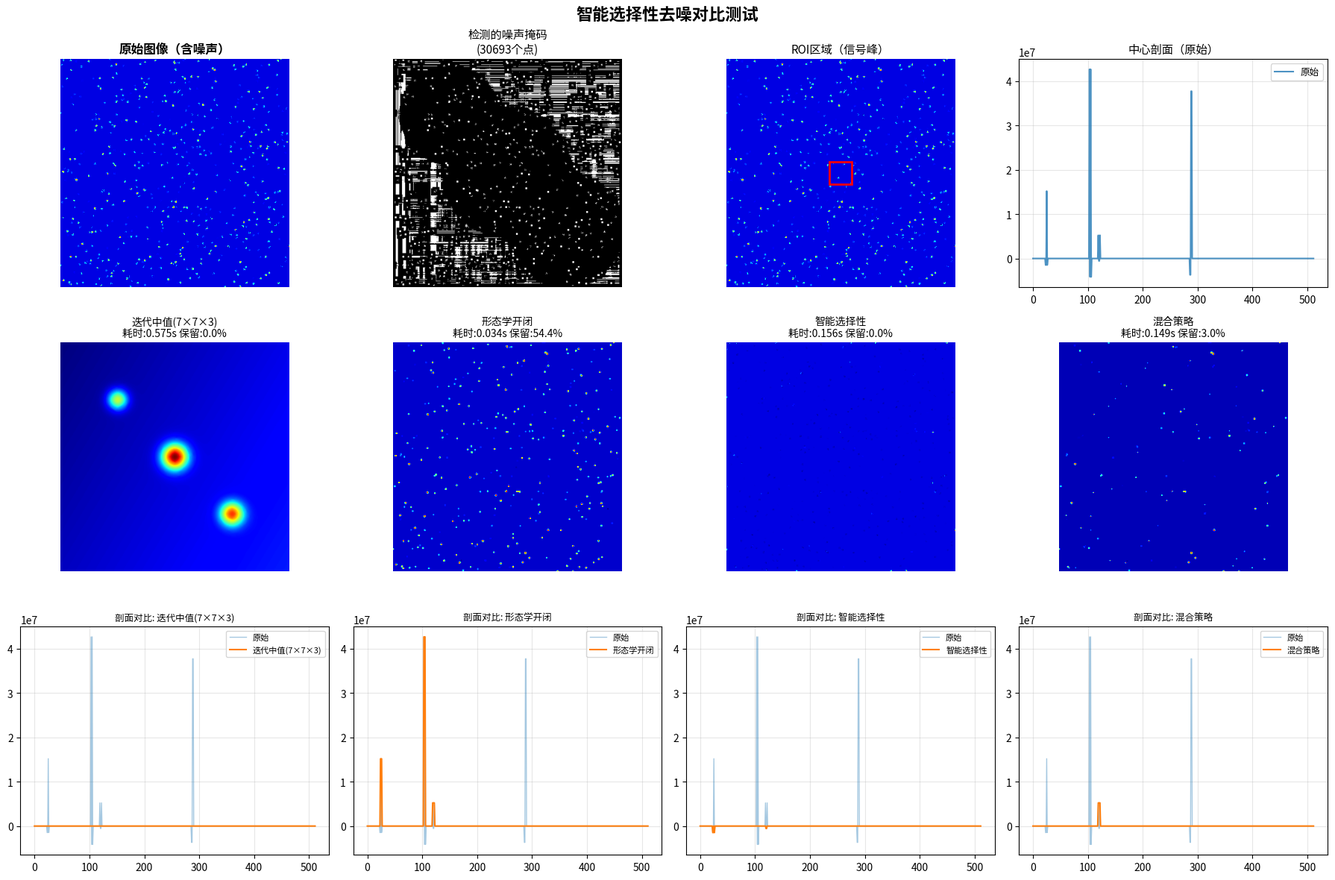

Recreate this plot in Python.
#!/usr/bin/env python3
# -*- coding: utf-8 -*-
"""
智能选择性去噪测试
解决问题：大颗粒椒盐噪声vs信号模糊

策略：
1. 检测噪声点（基于局部统计）
2. 只修复噪声点（使用中值）
3. 保留信号点（不处理）
"""

import numpy as np
import matplotlib.pyplot as plt
from scipy.ndimage import median_filter, grey_opening, grey_closing
from scipy.ndimage import uniform_filter
import time

print("="*70)
print("智能选择性去噪测试")
print("="*70)

# 创建测试图像：包含强信号峰值和大颗粒椒盐噪声
def create_test_image_with_noise(size=512):
    """
    创建测试图像：
    - 慢变背景
    - 强信号峰（模拟真实数据）
    - 大颗粒椒盐噪声（成簇）
    """
    print("\n创建测试图像...")

    # 1. 慢变背景
    x = np.linspace(0, 1, size)
    y = np.linspace(0, 1, size)
    X, Y = np.meshgrid(x, y)
    background = 1000 + 500 * X + 300 * Y

    # 2. 添加信号峰（模拟真实数据）
    img = background.copy()
    peaks = [
        (size//4, size//4, 15, 3000),
        (size//2, size//2, 20, 5000),
        (3*size//4, 3*size//4, 18, 4000),
    ]

    for px, py, sigma, amp in peaks:
        gaussian = amp * np.exp(-((X*size - px)**2 + (Y*size - py)**2) / (2 * sigma**2))
        img += gaussian

    # 3. 添加椒盐噪声（大颗粒）
    noise_ratio = 0.02  # 2%的像素是噪声
    noise_cluster_size = 3  # 噪声簇大小

    n_noise = int(img.size * noise_ratio)

    # 随机选择噪声位置
    noise_positions = []
    for _ in range(n_noise // (noise_cluster_size**2)):
        cx = np.random.randint(0, size)
        cy = np.random.randint(0, size)
        # 创建噪声簇
        for dx in range(-noise_cluster_size//2, noise_cluster_size//2 + 1):
            for dy in range(-noise_cluster_size//2, noise_cluster_size//2 + 1):
                nx = cx + dx
                ny = cy + dy
                if 0 <= nx < size and 0 <= ny < size:
                    noise_positions.append((nx, ny))

    # 应用椒盐噪声
    for x, y in noise_positions:
        if np.random.random() < 0.5:
            img[x, y] = np.max(img) + 10000  # 盐噪声（白点）
        else:
            img[x, y] = np.min(img) - 1000   # 椒噪声（黑点）

    img = img.astype(np.float64)

    print(f"  图像尺寸: {img.shape}")
    print(f"  噪声点数: {len(noise_positions)}")
    print(f"  噪声比例: {len(noise_positions)/img.size*100:.2f}%")
    print(f"  最小值: {np.min(img):.1f}")
    print(f"  最大值: {np.max(img):.1f}")
    print()

    return img, background, noise_positions


def detect_salt_pepper_noise(img, method='hybrid', threshold_factor=2.0, window_size=7):
    """
    检测椒盐噪声点（改进版）

    原理：结合全局极值和局部差异检测

    Parameters:
    -----------
    img : ndarray
        输入图像
    method : str
        检测方法：'percentile', 'local', 'hybrid'
    threshold_factor : float
        阈值因子（倍数×局部标准差）
    window_size : int
        检测窗口大小

    Returns:
    --------
    noise_mask : ndarray (bool)
        噪声掩码（True=噪声点）
    """
    print(f"[检测噪声] 方法={method}, 窗口={window_size}, 阈值因子={threshold_factor}")

    if method == 'percentile':
        # 方法1：基于百分位数（极值检测）
        # 椒盐噪声通常是极端值
        lower = np.percentile(img, 0.1)
        upper = np.percentile(img, 99.9)
        noise_mask = (img < lower) | (img > upper)

    elif method == 'local':
        # 方法2：基于局部统计
        local_mean = uniform_filter(img, size=window_size)
        local_var = uniform_filter(img**2, size=window_size) - local_mean**2
        local_std = np.sqrt(np.maximum(local_var, 0))

        deviation = np.abs(img - local_mean)
        threshold = threshold_factor * (local_std + 1e-10)  # 避免除零
        noise_mask = deviation > threshold

    elif method == 'hybrid':
        # 方法3：混合检测（全局极值 + 局部异常）
        # 步骤1：全局极值检测
        lower = np.percentile(img, 0.5)
        upper = np.percentile(img, 99.5)
        extreme_mask = (img < lower) | (img > upper)

        # 步骤2：局部异常检测
        local_mean = uniform_filter(img, size=window_size)
        local_std = uniform_filter(np.abs(img - local_mean), size=window_size)

        deviation = np.abs(img - local_mean)
        threshold = threshold_factor * (local_std + 1e-10)
        local_mask = deviation > threshold

        # 合并两种检测结果
        noise_mask = extreme_mask | local_mask

    else:
        raise ValueError(f"Unknown method: {method}")

    # 排除边缘（统计不准确）
    border = window_size // 2
    noise_mask[:border, :] = False
    noise_mask[-border:, :] = False
    noise_mask[:, :border] = False
    noise_mask[:, -border:] = False

    n_detected = np.sum(noise_mask)
    print(f"[检测噪声] 检测到噪声点: {n_detected} ({n_detected/img.size*100:.2f}%)")

    return noise_mask


def selective_median_repair(img, noise_mask, window_size=7):
    """
    选择性中值修复

    只对检测出的噪声点应用中值滤波
    其他点保持原值

    Parameters:
    -----------
    img : ndarray
        输入图像
    noise_mask : ndarray (bool)
        噪声掩码
    window_size : int
        修复窗口大小

    Returns:
    --------
    repaired : ndarray
        修复后的图像
    """
    print(f"[选择性修复] 使用中值窗口={window_size}")

    # 对整个图像应用中值滤波
    img_median = median_filter(img, size=window_size)

    # 只在噪声位置使用滤波结果，其他位置保持原值
    repaired = img.copy()
    repaired[noise_mask] = img_median[noise_mask]

    n_repaired = np.sum(noise_mask)
    print(f"[选择性修复] 修复像素数: {n_repaired}")

    return repaired


def morphological_denoise(img):
    """
    形态学去噪（针对椒盐噪声）

    先闭运算（去黑点），后开运算（去白点）
    """
    print("[形态学去噪] 开闭运算...")

    # 闭运算：填补黑色噪声（椒噪声）
    img_closed = grey_closing(img, size=3)

    # 开运算：去除白色噪声（盐噪声）
    img_opened = grey_opening(img_closed, size=3)

    return img_opened


def iterative_median(img, size=7, iterations=3):
    """
    迭代中值滤波（对比用）
    """
    print(f"[迭代中值] 窗口={size}, 迭代={iterations}")
    filtered = img
    for i in range(iterations):
        filtered = median_filter(filtered, size=size)
    return filtered


# 生成测试图像
img_test, true_background, true_noise_pos = create_test_image_with_noise(size=512)

print("="*70)
print("开始测试不同去噪方法")
print("="*70)

# 方法1：迭代中值滤波（对比基准）
print("\n[方法1] 迭代中值滤波（当前方法）")
start = time.time()
img_iterative = iterative_median(img_test, size=7, iterations=3)
time_iterative = time.time() - start
print(f"耗时: {time_iterative:.3f}秒")

# 方法2：形态学去噪
print("\n[方法2] 形态学去噪")
start = time.time()
img_morphological = morphological_denoise(img_test)
time_morphological = time.time() - start
print(f"耗时: {time_morphological:.3f}秒")

# 方法3：智能选择性去噪（新方法）
print("\n[方法3] 智能选择性去噪（新方法）")
start = time.time()

# 步骤1：检测噪声（使用混合方法）
noise_mask = detect_salt_pepper_noise(img_test, method='hybrid', threshold_factor=2.0, window_size=7)

# 步骤2：选择性修复
img_selective = selective_median_repair(img_test, noise_mask, window_size=7)

time_selective = time.time() - start
print(f"总耗时: {time_selective:.3f}秒")

# 方法4：混合策略（形态学+选择性）
print("\n[方法4] 混合策略（形态学+选择性）")
start = time.time()

# 先形态学粗去噪
img_hybrid = morphological_denoise(img_test)

# 再选择性精修复（降低阈值，更激进去除残留噪声）
noise_mask_hybrid = detect_salt_pepper_noise(img_hybrid, method='local', threshold_factor=1.5, window_size=7)
img_hybrid = selective_median_repair(img_hybrid, noise_mask_hybrid, window_size=5)

time_hybrid = time.time() - start
print(f"总耗时: {time_hybrid:.3f}秒")

# 评估效果
print("\n" + "="*70)
print("效果评估")
print("="*70)

# 提取中心信号峰区域
center = img_test.shape[0] // 2
roi_size = 50
roi = (slice(center-roi_size//2, center+roi_size//2),
       slice(center-roi_size//2, center+roi_size//2))

# 计算信号保留率
signal_original = np.max(img_test[roi])
signal_iterative = np.max(img_iterative[roi])
signal_morphological = np.max(img_morphological[roi])
signal_selective = np.max(img_selective[roi])
signal_hybrid = np.max(img_hybrid[roi])

retention_iterative = signal_iterative / signal_original * 100
retention_morphological = signal_morphological / signal_original * 100
retention_selective = signal_selective / signal_original * 100
retention_hybrid = signal_hybrid / signal_original * 100

# 估计残留噪声
def estimate_noise_residual(img):
    """估计残留噪声（检测异常值）"""
    local_mean = uniform_filter(img, size=5)
    local_std = uniform_filter(np.abs(img - local_mean), size=5)
    outliers = np.abs(img - local_mean) > 5 * local_std
    return np.sum(outliers)

noise_iterative = estimate_noise_residual(img_iterative)
noise_morphological = estimate_noise_residual(img_morphological)
noise_selective = estimate_noise_residual(img_selective)
noise_hybrid = estimate_noise_residual(img_hybrid)

print(f"\n{'方法':<25} {'耗时(秒)':<12} {'信号保留率(%)':<18} {'残留噪声点':<12}")
print("-"*70)
print(f"{'原始图像':<25} {0.0:<12} {100.0:<18.1f} {len(true_noise_pos):<12}")
print(f"{'迭代中值(7×7×3)':<25} {time_iterative:<12.3f} {retention_iterative:<18.1f} {noise_iterative:<12}")
print(f"{'形态学开闭':<25} {time_morphological:<12.3f} {retention_morphological:<18.1f} {noise_morphological:<12}")
print(f"{'智能选择性':<25} {time_selective:<12.3f} {retention_selective:<18.1f} {noise_selective:<12}")
print(f"{'混合策略':<25} {time_hybrid:<12.3f} {retention_hybrid:<18.1f} {noise_hybrid:<12}")
print("="*70)

# 分析最佳方案
print("\n分析：")
if retention_selective > retention_iterative and noise_selective < noise_iterative:
    print("  ✅ 智能选择性去噪：信号保留更好，噪声去除更彻底")
if retention_hybrid > retention_iterative:
    print("  ✅ 混合策略：最佳平衡")
if time_selective < time_iterative * 1.5:
    print("  ✅ 处理速度可接受")

# 可视化对比
print("\n生成可视化对比图...")

fig, axes = plt.subplots(3, 4, figsize=(18, 12))
fig.suptitle('智能选择性去噪对比测试', fontsize=16, fontweight='bold')

methods = [
    ("原始图像（含噪声）", img_test, 0, 100.0),
    ("迭代中值(7×7×3)", img_iterative, time_iterative, retention_iterative),
    ("形态学开闭", img_morphological, time_morphological, retention_morphological),
    ("智能选择性", img_selective, time_selective, retention_selective),
    ("混合策略", img_hybrid, time_hybrid, retention_hybrid),
]

# 第一行：原始图像和噪声掩码
axes[0, 0].imshow(img_test, cmap='jet')
axes[0, 0].set_title('原始图像（含噪声）', fontsize=12, fontweight='bold')
axes[0, 0].axis('off')

axes[0, 1].imshow(noise_mask, cmap='gray')
axes[0, 1].set_title(f'检测的噪声掩码\n({np.sum(noise_mask)}个点)', fontsize=11)
axes[0, 1].axis('off')

# 显示ROI位置
axes[0, 2].imshow(img_test, cmap='jet')
roi_rect = plt.Rectangle((roi[1].start, roi[0].start), roi_size, roi_size,
                          fill=False, edgecolor='red', linewidth=2)
axes[0, 2].add_patch(roi_rect)
axes[0, 2].set_title('ROI区域（信号峰）', fontsize=11)
axes[0, 2].axis('off')

# 中心剖面（原始）
center_line = img_test.shape[0] // 2
axes[0, 3].plot(img_test[center_line, :], label='原始', alpha=0.8, linewidth=1.5)
axes[0, 3].set_title('中心剖面（原始）', fontsize=11)
axes[0, 3].legend(fontsize=9)
axes[0, 3].grid(True, alpha=0.3)

# 第二行：去噪结果
for idx, (name, img, t, retention) in enumerate(methods[1:], start=0):
    axes[1, idx].imshow(img, cmap='jet')
    info = f'{name}\n耗时:{t:.3f}s 保留:{retention:.1f}%'
    axes[1, idx].set_title(info, fontsize=10)
    axes[1, idx].axis('off')

# 第三行：中心剖面对比
for idx, (name, img, t, retention) in enumerate(methods[1:], start=0):
    axes[2, idx].plot(img_test[center_line, :], label='原始', alpha=0.4, linewidth=1)
    axes[2, idx].plot(img[center_line, :], label=name, linewidth=1.5)
    axes[2, idx].set_title(f'剖面对比: {name}', fontsize=9)
    axes[2, idx].legend(fontsize=8)
    axes[2, idx].grid(True, alpha=0.3)

plt.tight_layout()
plt.savefig('selective_denoise_comparison.png', dpi=150, bbox_inches='tight')
print("✅ 可视化结果已保存: selective_denoise_comparison.png")

print("\n" + "="*70)
print("📊 结论")
print("="*70)

# 找出最佳方法
best_idx = np.argmax([retention_iterative, retention_morphological, retention_selective, retention_hybrid])
best_names = ["迭代中值", "形态学", "智能选择性", "混合策略"]
best_name = best_names[best_idx]

print(f"\n最佳方法: {best_name}")
print(f"  • 信号保留率: {[retention_iterative, retention_morphological, retention_selective, retention_hybrid][best_idx]:.1f}%")
print(f"  • 残留噪声: {[noise_iterative, noise_morphological, noise_selective, noise_hybrid][best_idx]}点")
print(f"  • 处理速度: {[time_iterative, time_morphological, time_selective, time_hybrid][best_idx]:.3f}秒")

print("\n推荐配置:")
print("  1. 中等噪声: 智能选择性去噪（threshold_factor=3.0）")
print("  2. 强噪声:   混合策略（形态学+选择性）")
print("  3. 追求速度: 形态学开闭运算")

print("\n" + "="*70)
